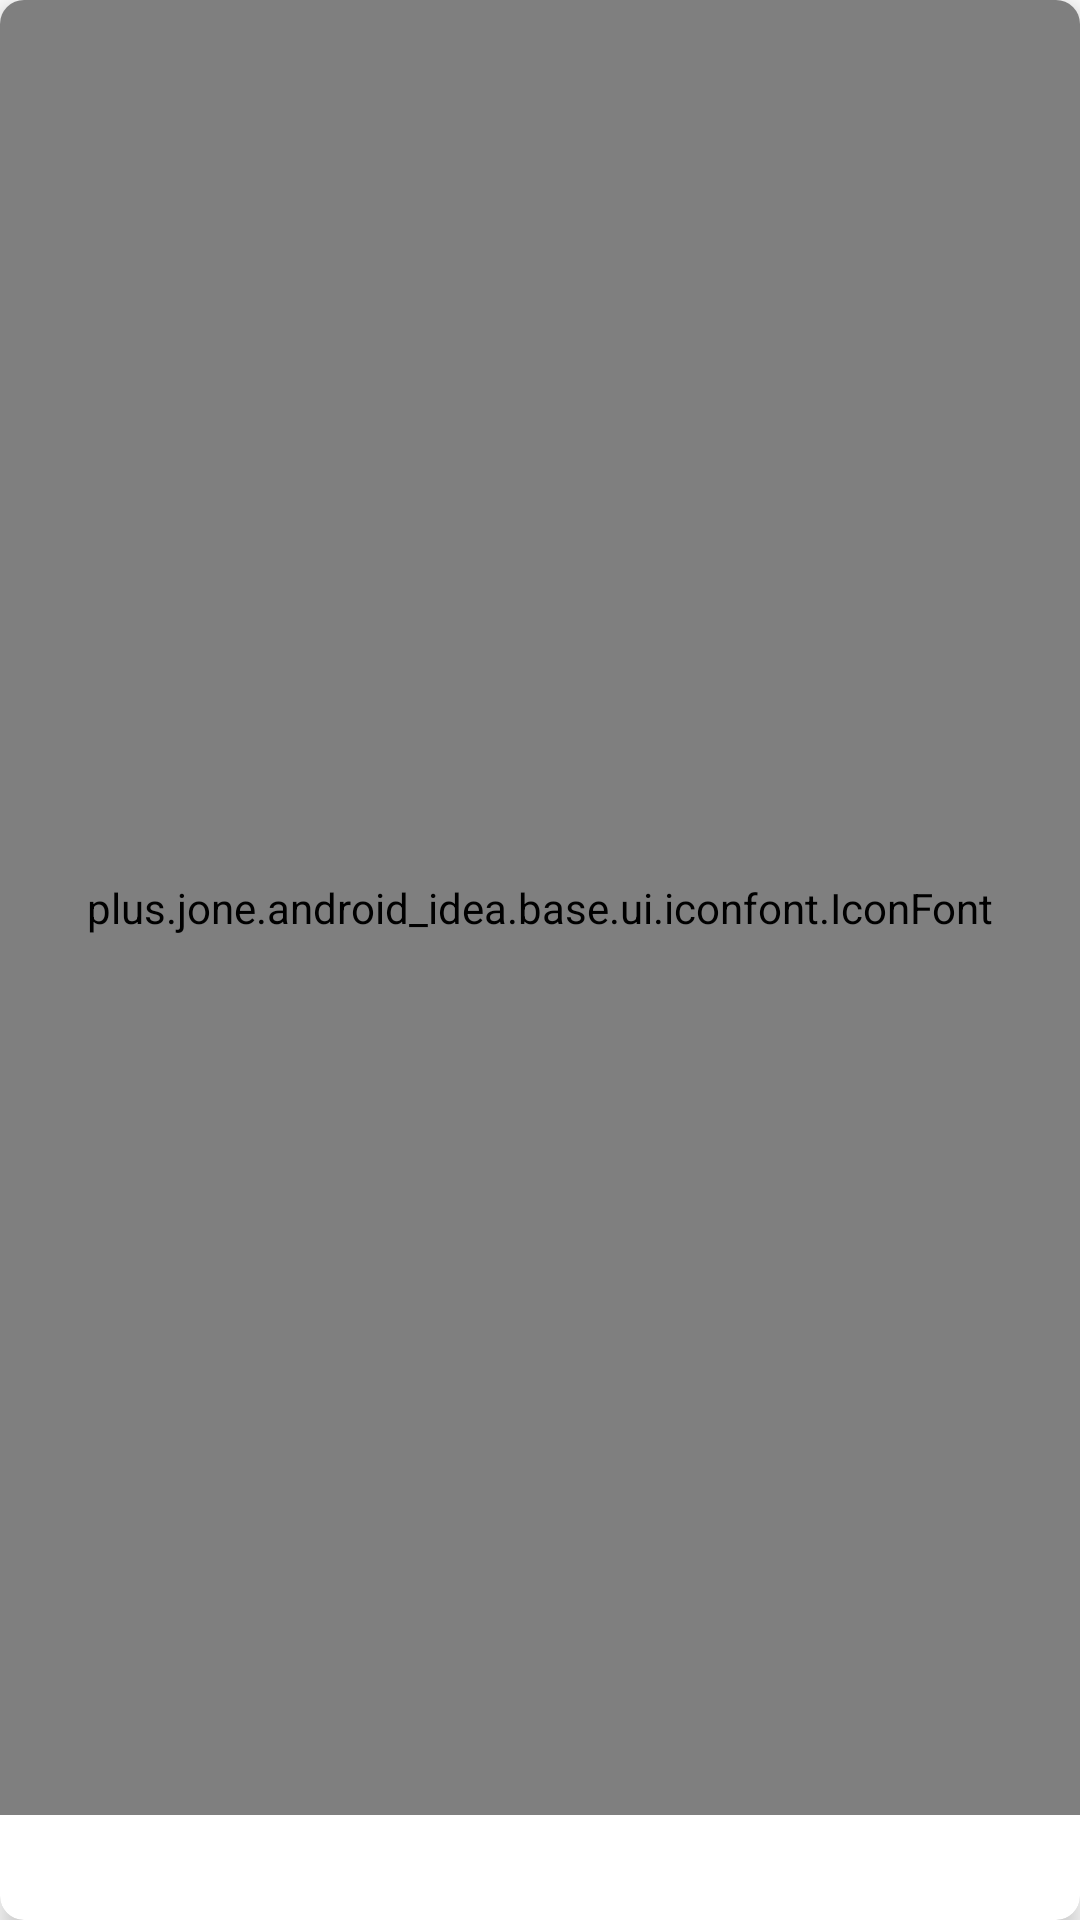

Android layout source for this screen:
<!-- AndroidManifest.xml: application theme Theme.Android_idea -->
<!-- res/layout/recv_main_list.xml -->
<?xml version="1.0" encoding="utf-8"?>
<com.google.android.material.card.MaterialCardView xmlns:android="http://schemas.android.com/apk/res/android"
    xmlns:tools="http://schemas.android.com/tools"
    xmlns:app="http://schemas.android.com/apk/res-auto"
    app:cardCornerRadius="8dp"
    app:cardElevation="5dp"
    android:focusable="true"
    android:clickable="true"
    android:layout_margin="8dp"
    android:layout_width="match_parent"
    android:layout_height="150dp">

    <androidx.constraintlayout.widget.ConstraintLayout
        android:layout_width="match_parent"
        android:layout_height="match_parent"
        >

        <plus.jone.android_idea.base.ui.iconfont.IconFont
            android:gravity="center"
            app:layout_constraintStart_toStartOf="parent"
            android:id="@+id/recv_menu_icon"
            app:layout_constraintEnd_toEndOf="parent"
            app:layout_constraintTop_toTopOf="parent"
            android:textSize="60sp"
            android:padding="10dp"
            app:layout_constraintBottom_toTopOf="@id/recv_menu_name"
            android:layout_width="match_parent"
            android:layout_height="0dp"
            />


        <com.google.android.material.textview.MaterialTextView
             app:layout_constraintBottom_toBottomOf="parent"
            android:gravity="center"
            android:id="@+id/recv_menu_name"
            android:layout_width="match_parent"
            android:layout_height="35dp"
            />

    </androidx.constraintlayout.widget.ConstraintLayout>

</com.google.android.material.card.MaterialCardView>
<!-- resources referenced by this layout -->
<resources>
  <style name="Theme.Android_idea" parent="Theme.MaterialComponents.Light.DarkActionBar">
          
          <item name="colorPrimary">@color/light_text_primary</item>
          <item name="colorPrimaryVariant">@color/light_text_primary</item>
          <item name="colorOnPrimary">@color/light_text_primary</item>
          
          <item name="colorSecondary">@color/light_purple</item>
          <item name="colorSecondaryVariant">@color/light_text_primary</item>
          <item name="colorOnSecondary">@color/light_text_primary</item>
          
          <item name="android:statusBarColor">?attr/colorPrimaryVariant</item>
          
          <item name="android:textColor">@color/light_text_primary</item>
  
      </style>
  <color name="light_text_primary">#E8A0BF</color>
  <color name="light_purple">#BA90C6</color>
</resources>
